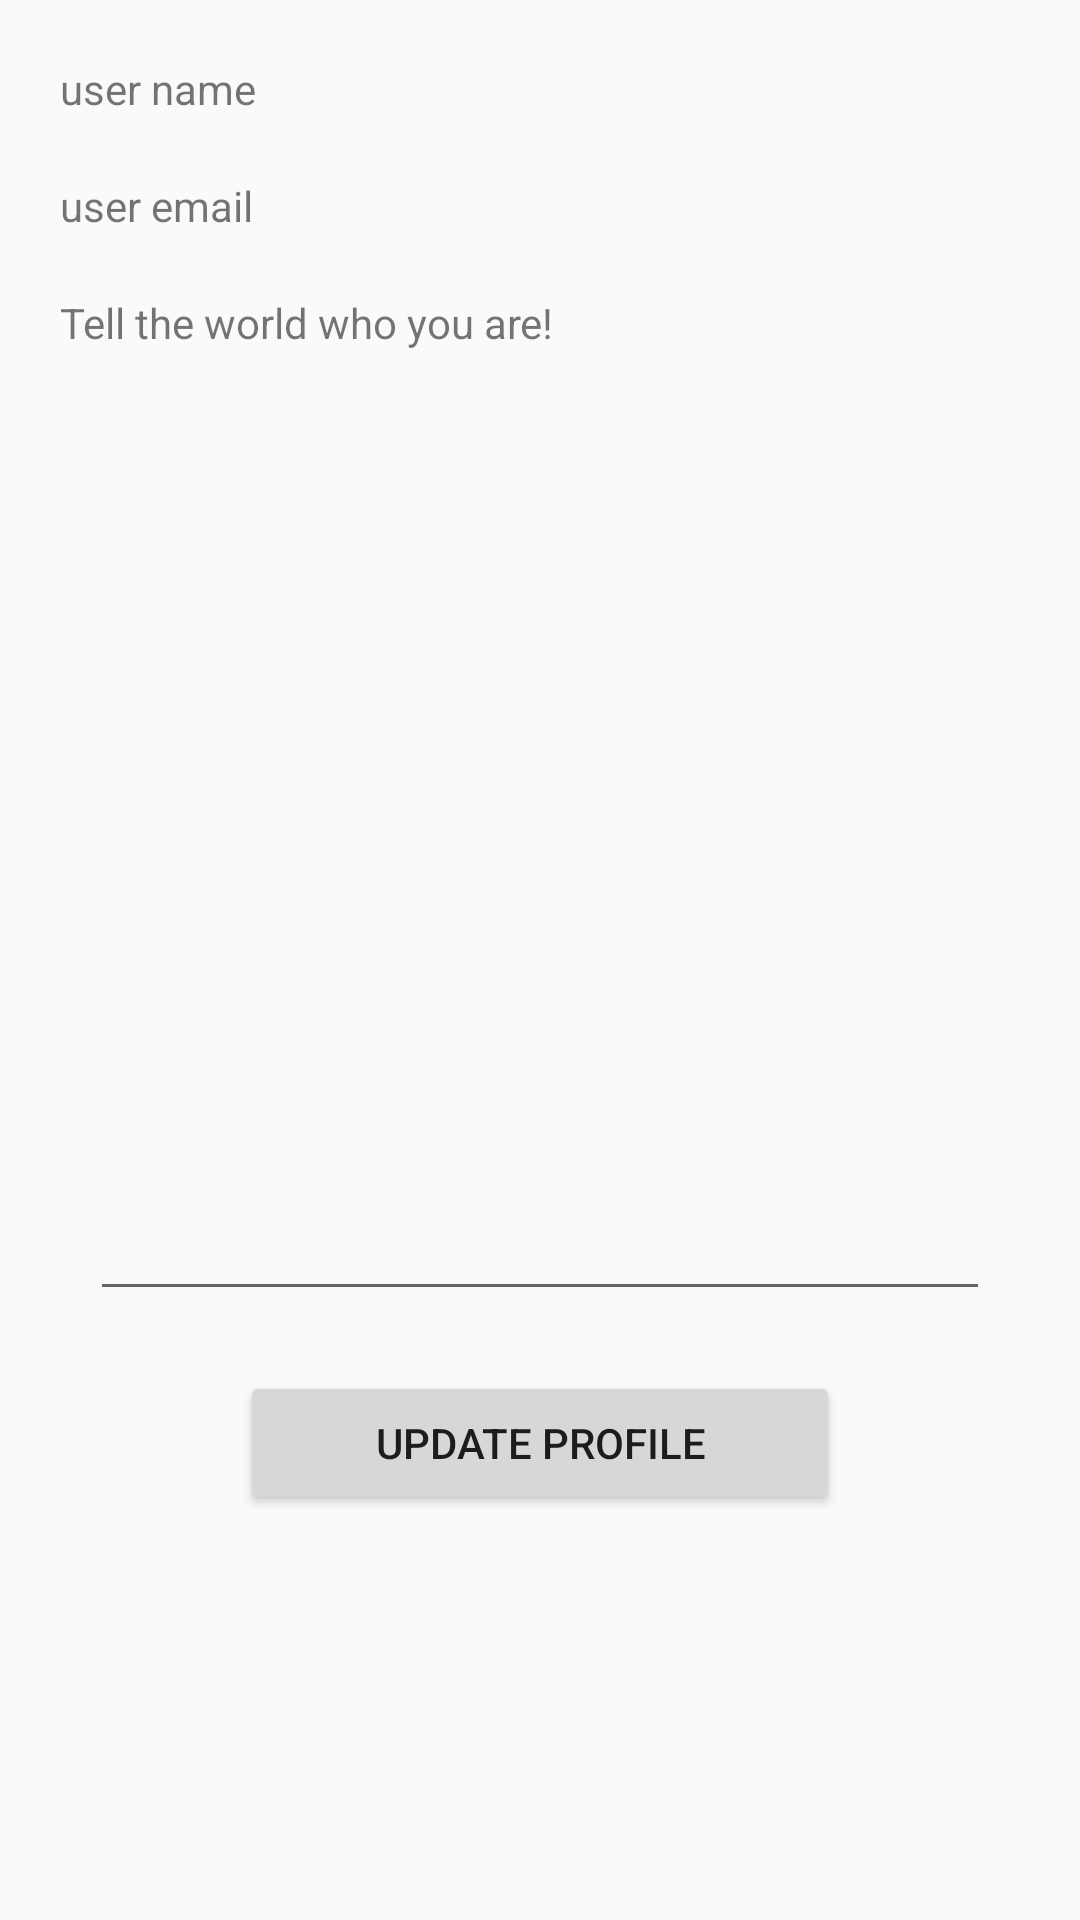

Layout XML and referenced resources for this Android screen:
<!-- AndroidManifest.xml: application theme AppTheme -->
<!-- res/layout/activity_user__profile.xml -->
<?xml version="1.0" encoding="utf-8"?>
<RelativeLayout xmlns:android="http://schemas.android.com/apk/res/android"
    xmlns:tools="http://schemas.android.com/tools"
    android:layout_width="match_parent"
    android:layout_height="match_parent"
    tools:context=".User_Profile">

    <TextView
        android:id="@+id/profileUserName"
        android:layout_width="wrap_content"
        android:layout_height="wrap_content"
        android:layout_marginTop="20dp"
        android:layout_marginLeft="20dp"
        android:text="@string/profileUsername"/>

    <TextView
        android:id="@+id/profileEmail"
        android:layout_width="wrap_content"
        android:layout_height="wrap_content"
        android:layout_marginTop="20dp"
        android:layout_marginLeft="20dp"
        android:layout_below="@id/profileUserName"
        android:text="@string/profileEmail"/>

    <TextView
        android:id="@+id/userDesc"
        android:layout_width="wrap_content"
        android:layout_height="wrap_content"
        android:layout_marginTop="20dp"
        android:layout_marginLeft="20dp"
        android:layout_below="@id/profileEmail"
        android:text="@string/userDesc"/>

    <EditText
        android:id="@+id/userDescEntry"
        android:layout_width="300dp"
        android:layout_height="300dp"
        android:layout_marginTop="20dp"
        android:layout_centerHorizontal="true"
        android:layout_below="@id/userDesc"/>

    <Button
        android:id="@+id/updateUserInfo"
        android:layout_width="200dp"
        android:layout_height="wrap_content"
        android:layout_marginTop="20dp"
        android:layout_centerHorizontal="true"
        android:layout_below="@id/userDescEntry"
        android:text="@string/updateProfile"
        android:onClick="onClick"/>

</RelativeLayout>
<!-- resources referenced by this layout -->
<resources>
  <string name="profileEmail">user email</string>
  <string name="profileUsername">user name</string>
  <string name="updateProfile">Update Profile</string>
  <string name="userDesc">Tell the world who you are!</string>
  <style name="AppTheme" parent="Theme.AppCompat.Light.DarkActionBar">
          
          <item name="colorPrimary">@color/colorPrimary</item>
          <item name="colorPrimaryDark">@color/colorPrimaryDark</item>
          <item name="colorAccent">@color/colorAccent</item>
      </style>
  <!-- not gathered from this repository: default colours our renderer supplied (Android Studio template values) -->
  <color name="colorPrimary">#FF6200EE</color>
  <color name="colorPrimaryDark">#FF3700B3</color>
  <color name="colorAccent">#FF03DAC5</color>
</resources>
